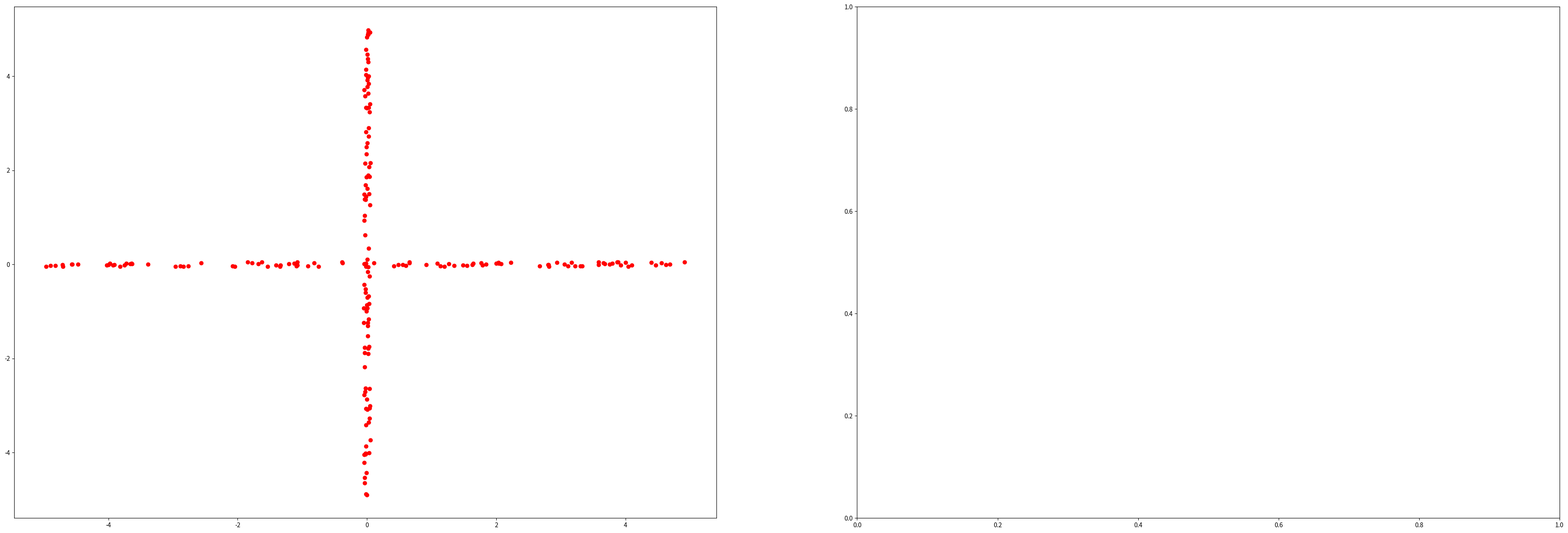

This chart was generated by the following Python code: (Note: this script raises an exception after producing the figure.)
import numpy as np
from scipy.integrate import quad, dblquad
from scipy.special import xlogy

class Uniform():
    def __init__(self, mix, width_a, width_b, n_samples):
        self.mix, self.width_a, self.width_b, self.n_samples = mix, width_a, width_b, n_samples

    @property
    def data(self):
        mix, a, b = self.mix, self.width_a, self.width_b
        N1 = int(mix*self.n_samples)
        temp1 = np.array([[np.random.uniform(-.5*a,.5*a,N1)], [np.random.uniform(-.5/a,.5/a,N1)]]).T.reshape(N1,2)
        N2 = self.n_samples-N1
        temp2 = np.array([[np.random.uniform(-.5/b,.5/b,N2)], [np.random.uniform(-.5*b,.5*b,N2)]]).T.reshape(N2,2)
        #return np.append(temp1,temp2,axis = 0) 
        temp  = np.append(temp1,temp2,axis = 0) 
        np.random.shuffle(temp) 
        return temp

    @property
    def ground_truth(self):
        def fx(x, mix_1, w_1_x, w_2_x):
            p = 0
            if abs(x) <= .5*w_1_x:
                p += mix_1/w_1_x
            if abs(x) <= .5*w_2_x:
                p += (1-mix_1)/w_2_x
            return p

        def fxy(x, y, mix_1, w_1_x, w_1_y, w_2_x, w_2_y):
            p = 0
            if abs(x) <= .5*w_1_x and abs(y) <= .5*w_1_y:
                p += mix_1/(w_1_x*w_1_y)
            if abs(x) <= .5*w_2_x and abs(y) <= .5*w_2_y:
                p += (1-mix_1)/(w_2_x*w_2_y)
            return p

        lim = np.inf 
        mix, a, b = self.mix, self.width_a, self.width_b
        hx = quad(lambda x: -xlogy(fx(x, mix, a, 1/b),fx(x, mix, a, 1/b)), -lim, lim)
        isReliable = hx[1]
        # print(isReliable)
        hy = quad(lambda y: -xlogy(fx(y, mix, 1/a, b),fx(y, mix, 1/a, b)), -lim, lim)
        isReliable = np.maximum(isReliable,hy[1])
        # print(isReliable)
        hxy = dblquad(lambda x, y: -xlogy(fxy(x,y, mix, a, 1/a, 1/b, b),fxy(x,y, mix, a, 1/a, 1/b, b)), -lim, lim, lambda x:-lim, lambda x:lim)
        isReliable = np.maximum(isReliable,hxy[1])
        mi = hx[0] + hy[0] - hxy[0]
        return mi

    def plot_i(self, ax, xs, ys):
        def fx(x, mix_1, w_1_x, w_2_x):
            p = 0
            if abs(x) <= .5*w_1_x:
                p += mix_1/w_1_x
            if abs(x) <= .5*w_2_x:
                p += (1-mix_1)/w_2_x
            return p

        def fxy(x, y, mix_1, w_1_x, w_1_y, w_2_x, w_2_y):
            p = 0
            if abs(x) <= .5*w_1_x and abs(y) <= .5*w_1_y:
                p += mix_1/(w_1_x*w_1_y)
            if abs(x) <= .5*w_2_x and abs(y) <= .5*w_2_y:
                p += (1-mix_1)/(w_2_x*w_2_y)
            return p

        mix, a, b = self.mix, self.width_a, self.width_b

        i = [np.log(fxy(xs[i,j], ys[i,j], mix, a, 1/a, 1/b, b)/(fx(xs[i,j], mix, a, 1/b)*fx(ys[i,j], mix, 1/a, b))) for j in range(ys.shape[1]) for i in range(xs.shape[0])]
        i = np.array(i).reshape(xs.shape[0], ys.shape[1])
        i = i[:-1, :-1]
        i_min, i_max = -np.abs(i).max(), np.abs(i).max()
        c = ax.pcolormesh(xs, ys, i, cmap='RdBu', vmin=i_min, vmax=i_max)
        # set the limits of the plot to the limits of the data
        ax.axis([xs.min(), xs.max(), ys.min(), ys.max()])
        return ax, c


if __name__ == '__main__':
    unif=Uniform(0.5, 10, 10, 200)
    data = unif.data
    import os
    import matplotlib
    # matplotlib.use('Agg')
    import matplotlib.pyplot as plt
        
    #Plot Ground Truth MI
    fig, axs = plt.subplots(1, 2, figsize=(45, 15))
    ax = axs[0]
    ax.scatter(data[:,0], data[:,1], color='r', marker='o')

    ax = axs[1]
    Xmax = max(data[:,0])+1
    Xmin = min(data[:,0])-1
    Ymax = max(data[:,1])+1
    Ymin = min(data[:,1])-1
    x = np.linspace(Xmin, Xmax, 300)
    y = np.linspace(Ymin, Ymax, 300)
    xs, ys = np.meshgrid(x,y)
    ax, c = unif.plot_i(ax, xs, ys)
    fig.colorbar(c, ax=ax)
    ax.set_title("i(X;Y)")
    figName = os.path.join("", "i_XY")
    fig.savefig(figName, bbox_inches='tight')
    plt.close()

    # plt.scatter(data[:,0], data[:,1])
    print(unif.ground_truth)
    # plt.show()
